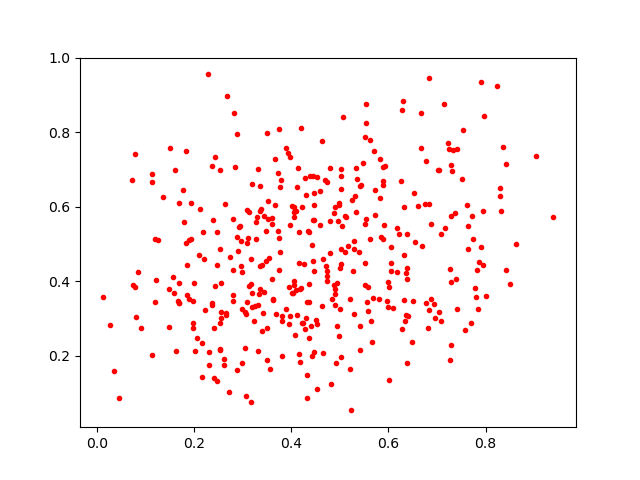

The file beside this chart, header and first rows:
0.4458302, 0.63698936
0.6004, 0.1339
0.5574, 0.3216
0.5416, 0.2146
0.4179, 0.1832
0.3065, 0.09111
0.505, 0.5475
0.6292, 0.8839
0.4415, 0.2009
0.3617, 0.3508
0.5061, 0.8407
0.7511, 0.6739
0.4582, 0.5506
0.4026, 0.3699
0.7538, 0.8069
0.8502, 0.3937
0.621, 0.5274
0.4079, 0.2573
0.5648, 0.2922
0.534, 0.5865
0.3498, 0.7987
0.1974, 0.3463
0.466, 0.2076
0.262, 0.1923
0.4223, 0.5981
0.4796, 0.7047
0.5216, 0.3524
0.2635, 0.6069
0.2462, 0.4446
0.1682, 0.611
0.4377, 0.6826
0.7912, 0.9353
0.5514, 0.389
0.4634, 0.3343
0.8234, 0.9239
0.3096, 0.5158
0.589, 0.5129
0.588, 0.669
0.2615, 0.1744
0.3927, 0.7447
0.4788, 0.4753
0.6352, 0.423
0.2353, 0.3422
0.5003, 0.3268
0.3128, 0.587
0.3038, 0.2207
0.4156, 0.4493
0.7369, 0.583
0.7899, 0.4929
0.7281, 0.7108
0.7627, 0.605
0.4457, 0.209
0.6836, 0.6082
0.4195, 0.8111
0.7861, 0.4528
0.5611, 0.5145
0.07831, 0.7417
0.3297, 0.5715
0.1498, 0.757
0.2386, 0.5654
0.6883, 0.5545
... 352 more rows
